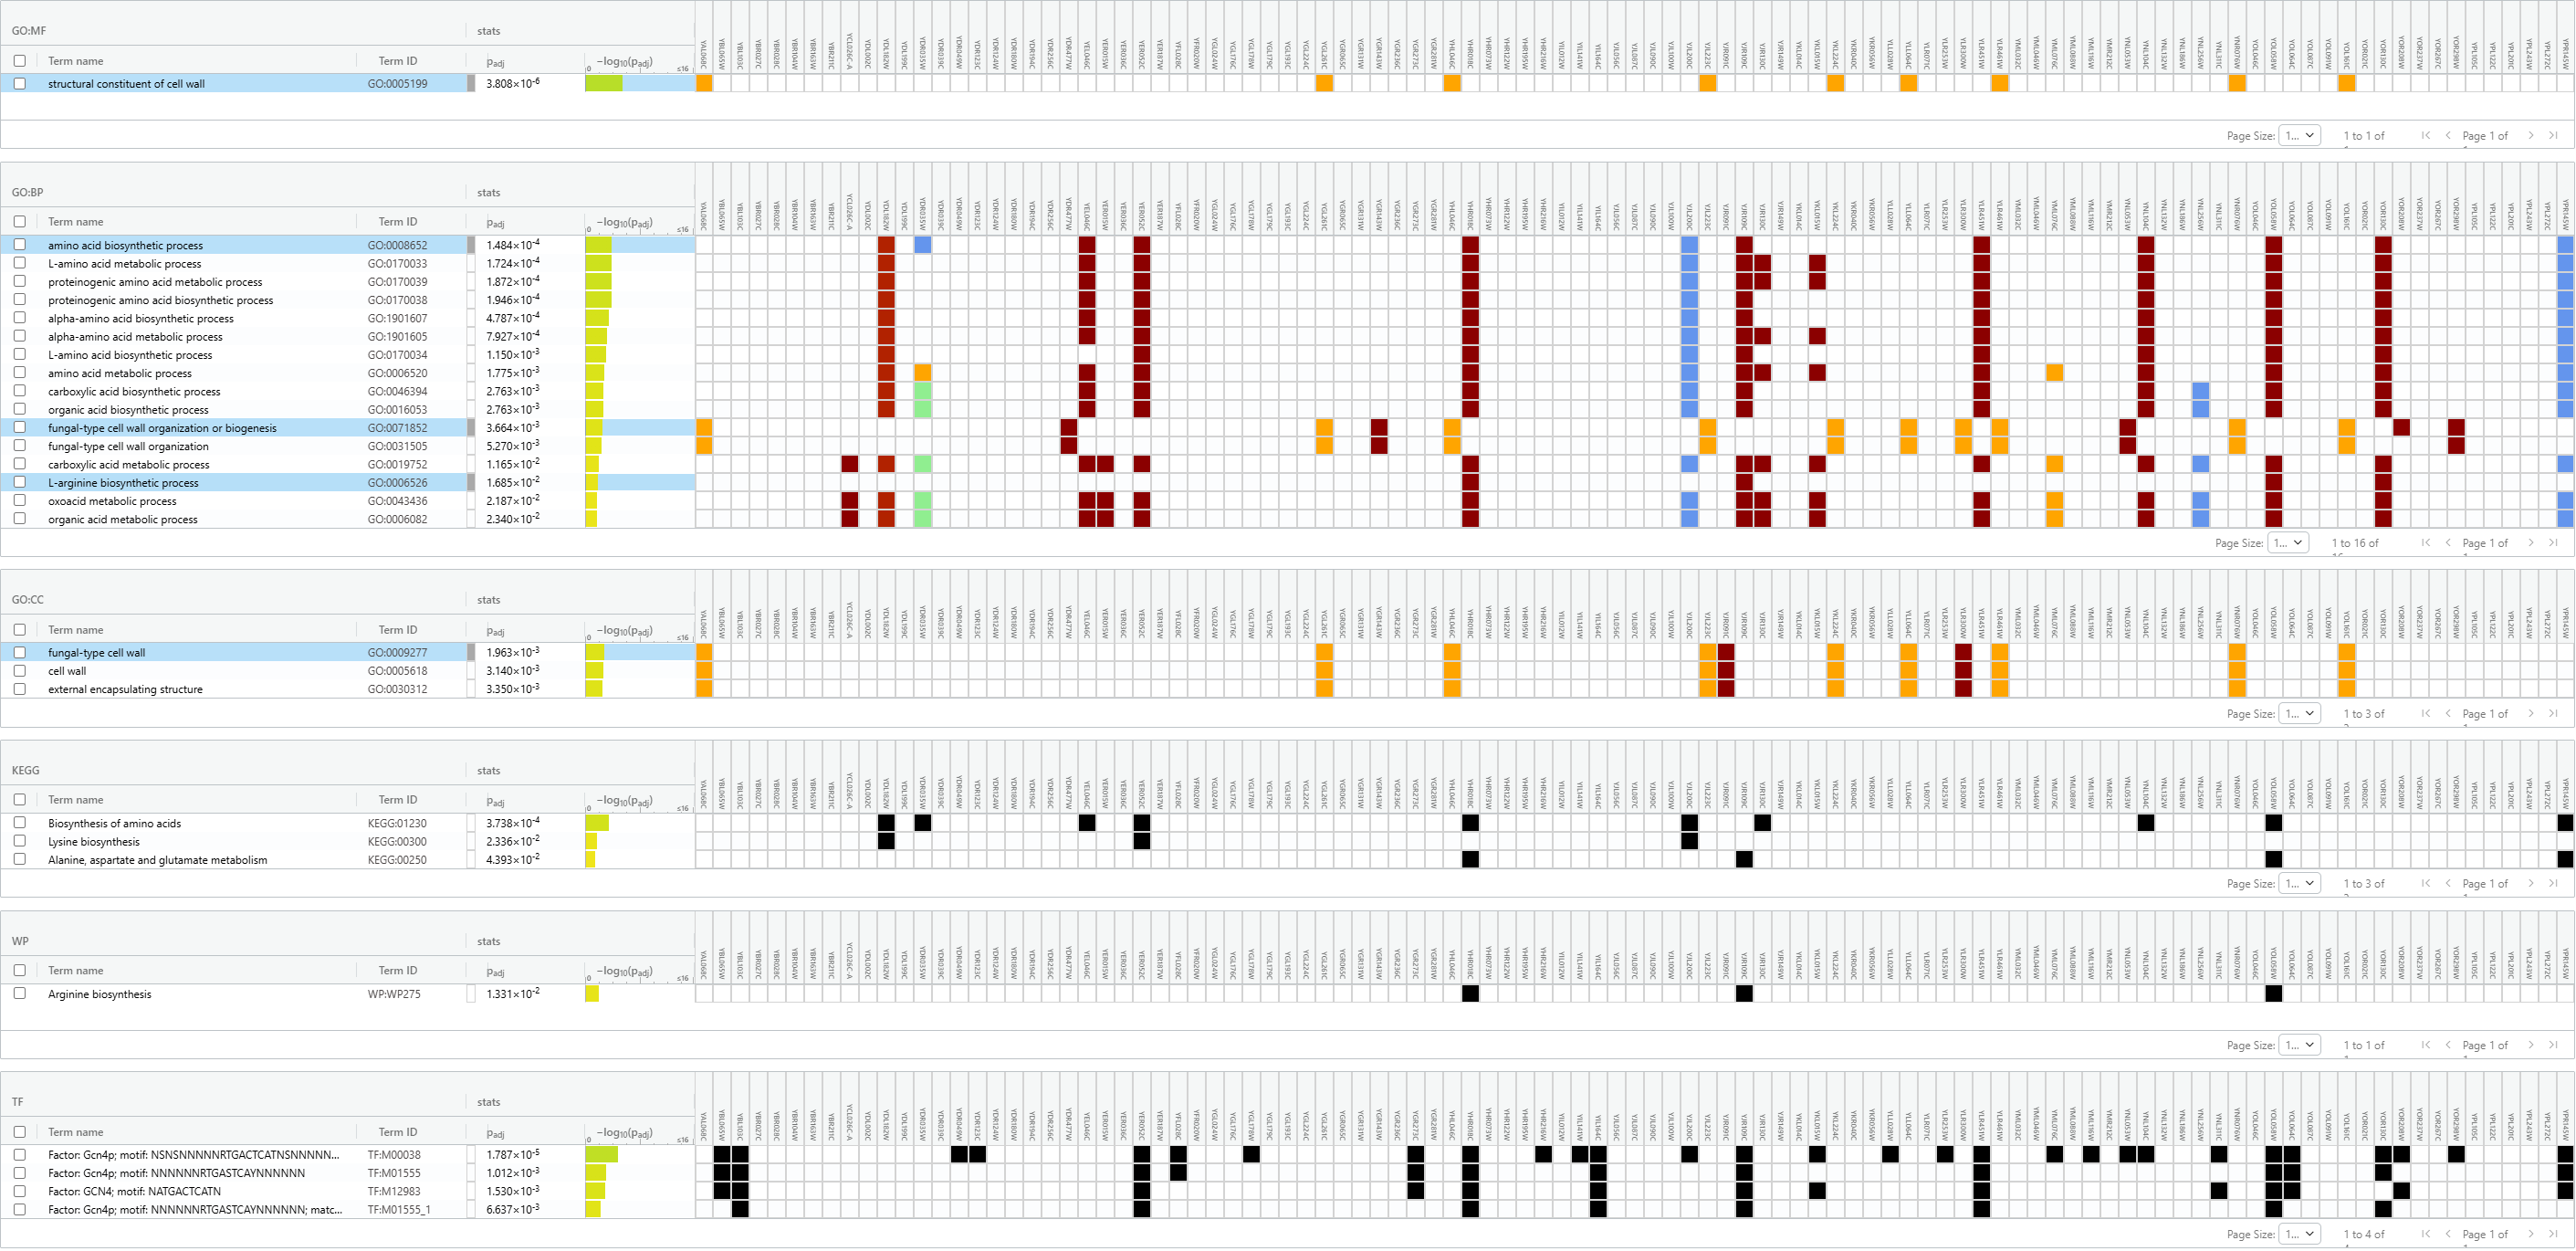

The file beside this chart, header and first rows:
# version: e114_eg62_p19_9dc92ac8
# date: 2026-10-27T22:39:10.836Z
# organism: scerevisiae
# all results: false
# ordered: false
# no iea: false
# sources: GO:MF, GO:BP, GO:CC, KEGG, REAC, WP, TF, MIRNA, HPA, CORUM, HP
# combined: false
# numeric ns: ENTREZGENE_ACC
# domain scope: annotated
# measure underrepresentation: false
# significance threshold method: g_SCS
# user threshold: 0.05
# no evidences: false
# query genes included: query_1<YAL068C, YBL065W, YBL103C, YBR027C, YBR028C, YBR104W, YBR163W, YBR211C, YCL026C-A, YDL002C, YDL182W, YDL199C, YDR035W, YDR039C, YDR049W, YDR123C, YDR124W, YDR180W, YDR194C, YDR256C, YDR477W, YEL046C, YER015W, YER036C
# query genes not included: YCL026C
# query genes duplicates: none
source, term_name, term_id, highlighted, adjusted_p_value, negative_log10_of_adjusted_p_value, term_size, query_size, intersection_size, effective_domain_size, intersections
GO:MF, structural constituent of cell wall, GO:0005199, true, 0.000003808, 5.419, 44, 103, 9, 6584, YAL068C,YGL261C,YHL046C,YJL223C,YKL224C,…
GO:BP, amino acid biosynthetic process, GO:0008652, true, 0.0001484, 3.829, 117, 103, 12, 6570, YDL182W,YDR035W,YEL046C,YER052C,YHR018C,…
GO:BP, L-amino acid metabolic process, GO:0170033, false, 0.0001724, 3.764, 142, 103, 13, 6570, YDL182W,YEL046C,YER052C,YHR018C,YJL200C,…
GO:BP, proteinogenic amino acid metabolic proce…, GO:0170039, false, 0.0001872, 3.728, 143, 103, 13, 6570, YDL182W,YEL046C,YER052C,YHR018C,YJL200C,…
GO:BP, proteinogenic amino acid biosynthetic pr…, GO:0170038, false, 0.0001946, 3.711, 98, 103, 11, 6570, YDL182W,YEL046C,YER052C,YHR018C,YJL200C,…
GO:BP, alpha-amino acid biosynthetic process, GO:1901607, false, 0.0004787, 3.32, 107, 103, 11, 6570, YDL182W,YEL046C,YER052C,YHR018C,YJL200C,…
GO:BP, alpha-amino acid metabolic process, GO:1901605, false, 0.0007927, 3.101, 162, 103, 13, 6570, YDL182W,YEL046C,YER052C,YHR018C,YJL200C,…
GO:BP, L-amino acid biosynthetic process, GO:0170034, false, 0.00115, 2.939, 94, 103, 10, 6570, YDL182W,YER052C,YHR018C,YJL200C,YJR109C,…
GO:BP, amino acid metabolic process, GO:0006520, false, 0.001775, 2.751, 232, 103, 15, 6570, YDL182W,YDR035W,YEL046C,YER052C,YHR018C,…
GO:BP, carboxylic acid biosynthetic process, GO:0046394, false, 0.002763, 2.559, 181, 103, 13, 6570, YDL182W,YDR035W,YEL046C,YER052C,YHR018C,…
GO:BP, organic acid biosynthetic process, GO:0016053, false, 0.002763, 2.559, 181, 103, 13, 6570, YDL182W,YDR035W,YEL046C,YER052C,YHR018C,…
GO:BP, fungal-type cell wall organization or bi…, GO:0071852, true, 0.003664, 2.436, 246, 103, 15, 6570, YAL068C,YDR477W,YGL261C,YGR143W,YHL046C,…
GO:BP, fungal-type cell wall organization, GO:0031505, false, 0.00527, 2.278, 222, 103, 14, 6570, YAL068C,YDR477W,YGL261C,YGR143W,YHL046C,…
GO:BP, carboxylic acid metabolic process, GO:0019752, false, 0.01165, 1.934, 376, 103, 18, 6570, YCL026C-A,YDL182W,YDR035W,YEL046C,YER015…
GO:BP, L-arginine biosynthetic process, GO:0006526, true, 0.01685, 1.773, 12, 103, 4, 6570, YHR018C,YJR109C,YOL058W,YOR130C
GO:BP, oxoacid metabolic process, GO:0043436, false, 0.02187, 1.66, 394, 103, 18, 6570, YCL026C-A,YDL182W,YDR035W,YEL046C,YER015…
GO:BP, organic acid metabolic process, GO:0006082, false, 0.0234, 1.631, 396, 103, 18, 6570, YCL026C-A,YDL182W,YDR035W,YEL046C,YER015…
GO:CC, fungal-type cell wall, GO:0009277, true, 0.001963, 2.707, 139, 103, 11, 6580, YAL068C,YGL261C,YHL046C,YJL223C,YJR091C,…
GO:CC, cell wall, GO:0005618, false, 0.00314, 2.503, 146, 103, 11, 6580, YAL068C,YGL261C,YHL046C,YJL223C,YJR091C,…
GO:CC, external encapsulating structure, GO:0030312, false, 0.00335, 2.475, 147, 103, 11, 6580, YAL068C,YGL261C,YHL046C,YJL223C,YJR091C,…
KEGG, Biosynthesis of amino acids, KEGG:01230, false, 0.0003738, 3.427, 125, 35, 10, 2248, YDL182W,YDR035W,YEL046C,YER052C,YHR018C,…
KEGG, Lysine biosynthesis, KEGG:00300, false, 0.02336, 1.632, 12, 35, 3, 2248, YDL182W,YER052C,YJL200C
KEGG, Alanine, aspartate and glutamate metabol…, KEGG:00250, false, 0.04393, 1.357, 32, 35, 4, 2248, YHR018C,YJR109C,YOL058W,YPR145W
WP, Arginine biosynthesis, WP:WP275, false, 0.01331, 1.876, 9, 19, 3, 843, YHR018C,YJR109C,YOL058W
TF, Factor: Gcn4p; motif: NSNSNNNNNRTGACTCAT…, TF:M00038, false, 0.00001787, 4.748, 667, 103, 29, 6599, YBL065W,YBL103C,YDR049W,YDR123C,YER052C,…
TF, Factor: Gcn4p; motif: NNNNNNRTGASTCAYNNN…, TF:M01555, false, 0.001012, 2.995, 197, 103, 13, 6599, YBL065W,YBL103C,YER052C,YFL028C,YGR273C,…
TF, Factor: GCN4; motif: NATGACTCATN, TF:M12983, false, 0.00153, 2.815, 236, 103, 14, 6599, YBL065W,YBL103C,YER052C,YGR273C,YHR018C,…
TF, Factor: Gcn4p; motif: NNNNNNRTGASTCAYNNN…, TF:M01555_1, false, 0.006637, 2.178, 89, 103, 8, 6599, YBL103C,YER052C,YHR018C,YIL164C,YJR109C,…
